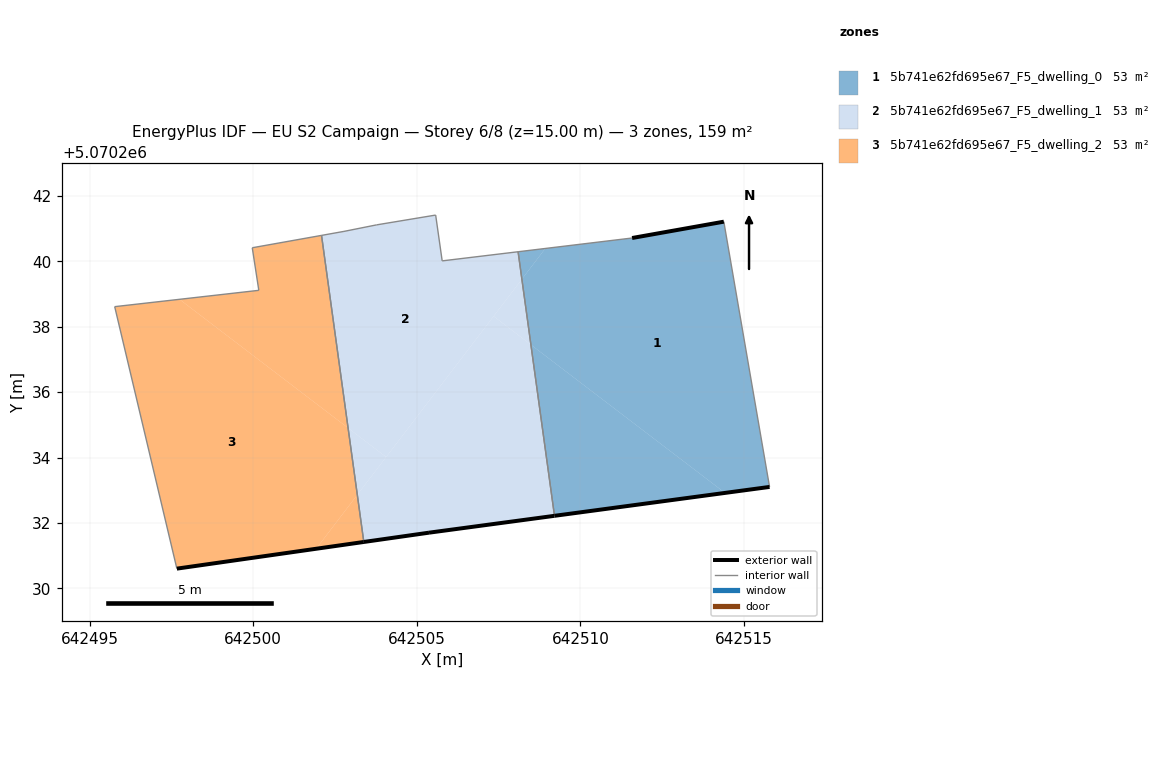
=== STOREY PLAN SPEC (per zone: floor XY polygon, exterior-wall plan segments, windows/doors) ===
zone 1: 5b741e62fd695e67_F5_dwelling_0  (52.9 m²)
  floor: (642515.78, 5070233.10) (642514.38, 5070241.21) (642511.58, 5070240.71) (642508.93, 5070240.39) (642508.21, 5070239.45) (642508.49, 5070237.45) (642514.42, 5070232.92)
  floor: (642508.21, 5070239.45) (642508.93, 5070240.39) (642508.10, 5070240.29)
  floor: (642514.42, 5070232.92) (642508.49, 5070237.45) (642509.21, 5070232.22)
  exterior wall: (642515.78, 5070233.10) – (642509.21, 5070232.22)  [6.6 m]
  exterior wall: (642511.58, 5070240.71) – (642514.38, 5070241.21)  [2.8 m]
  interior walls: 3
zone 2: 5b741e62fd695e67_F5_dwelling_1  (52.9 m²)
  floor: (642504.06, 5070234.02) (642508.21, 5070239.45) (642508.10, 5070240.29) (642505.78, 5070240.01) (642505.58, 5070241.41) (642503.78, 5070241.11) (642502.78, 5070240.91) (642502.09, 5070240.79) (642502.90, 5070234.90)
  floor: (642509.21, 5070232.22) (642508.49, 5070237.45) (642507.35, 5070238.32) (642503.18, 5070232.86) (642503.38, 5070231.42) (642505.38, 5070231.71)
  floor: (642508.49, 5070237.45) (642508.21, 5070239.45) (642507.35, 5070238.32)
  floor: (642503.18, 5070232.86) (642504.06, 5070234.02) (642502.90, 5070234.90)
  exterior wall: (642509.21, 5070232.22) – (642505.38, 5070231.71)  [3.9 m]
  exterior wall: (642505.38, 5070231.71) – (642503.38, 5070231.42)  [2.0 m]
  interior walls: 7
zone 3: 5b741e62fd695e67_F5_dwelling_2  (52.9 m²)
  floor: (642501.93, 5070231.21) (642503.18, 5070232.86) (642502.90, 5070234.90) (642497.75, 5070238.84) (642495.77, 5070238.61) (642497.67, 5070230.61)
  floor: (642502.90, 5070234.90) (642502.09, 5070240.79) (642499.97, 5070240.41) (642500.17, 5070239.11) (642497.75, 5070238.84)
  floor: (642503.38, 5070231.42) (642503.18, 5070232.86) (642501.93, 5070231.21)
  exterior wall: (642503.38, 5070231.42) – (642497.67, 5070230.61)  [5.8 m]
  interior walls: 5

=== DERIVED (storey summary) ===
Building: EU S2 Campaign
Storey: 6 of 8  (floor level z = 15.00 m)
Storey gross floor area: 158.6 m²
Zones on this storey: 3
  - 5b741e62fd695e67_F5_dwelling_0: floor 52.9 m²; exterior wall 9.5 m (28.4 m²); WWR 0.0%
  - 5b741e62fd695e67_F5_dwelling_1: floor 52.9 m²; exterior wall 5.9 m (17.6 m²); WWR 0.0%
  - 5b741e62fd695e67_F5_dwelling_2: floor 52.9 m²; exterior wall 5.8 m (17.3 m²); WWR 0.0%
Zone adjacency (shared interzone walls):
  - 5b741e62fd695e67_F5_dwelling_0 ↔ 5b741e62fd695e67_F5_dwelling_1
  - 5b741e62fd695e67_F5_dwelling_1 ↔ 5b741e62fd695e67_F5_dwelling_2